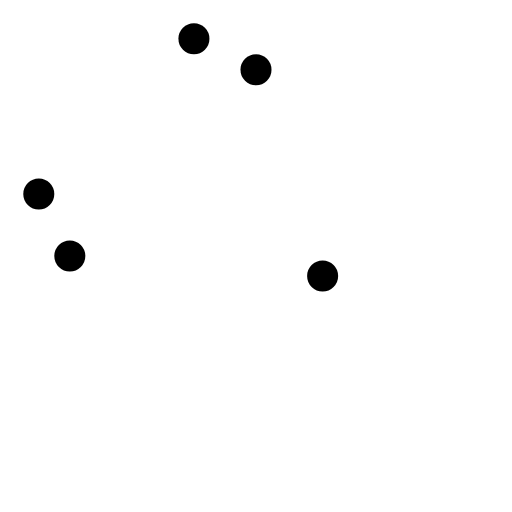
t = 0.00 s
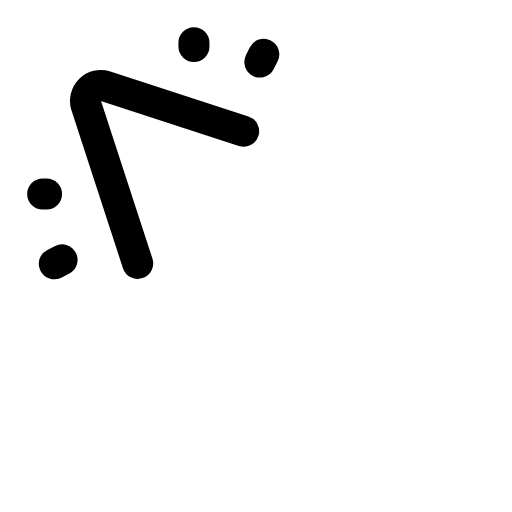
t = 0.25 s
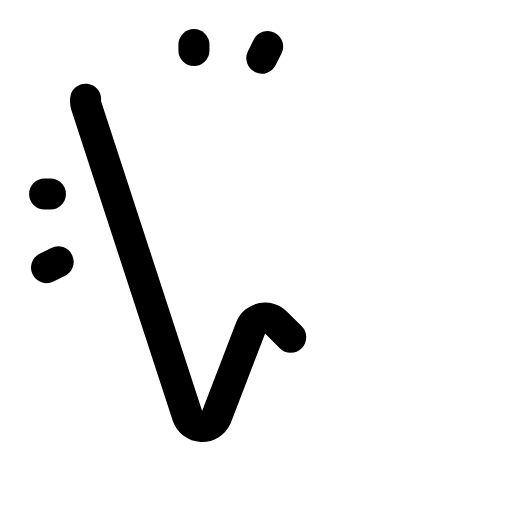
t = 0.38 s
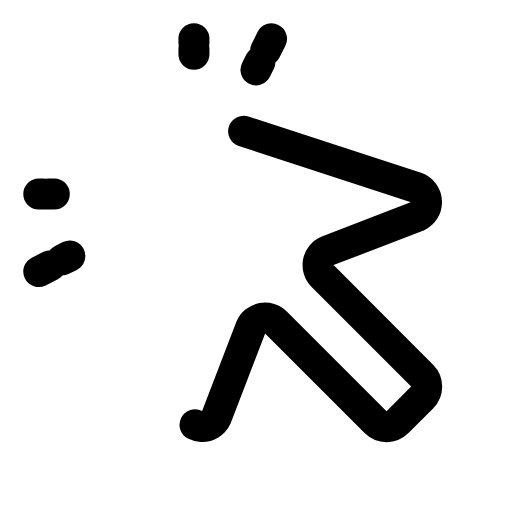
t = 0.63 s
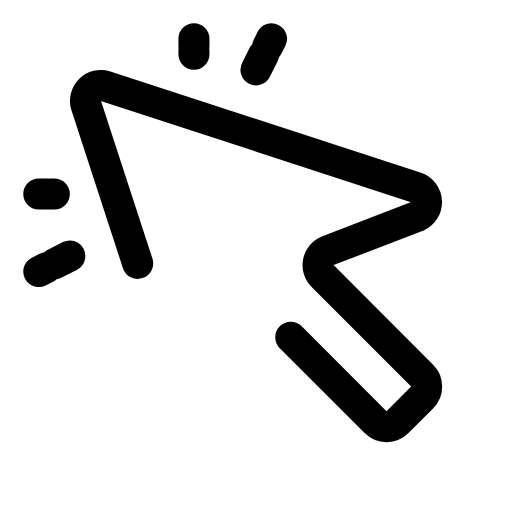
t = 0.75 s
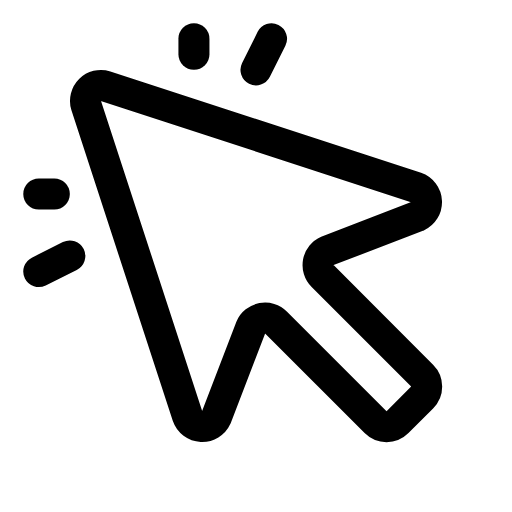
t = 1.00 s

The animated SVG that drew these frames (rendered in a browser with its animation timeline set to each time). Animation: 5 CSS @keyframes rules; one cycle of 1.00 s.

<svg width="33" height="33" viewBox="0 0 33 33" fill="none" xmlns="http://www.w3.org/2000/svg">
<g id="CursorClick" clip-path="url(#clip0_1452_3696)">
<path id="Vector" d="M12.5 2.5V3.5" stroke="black" stroke-width="2" stroke-linecap="round" stroke-linejoin="round" class="id_anim_stroke-property0" data-duration="1" data-offset="0" style="stroke-dashoffset: 0px; stroke-dasharray: 0px, 1px; animation: 1s linear 0s 1 normal forwards running id_anim_stroke-property0;"></path>
<path id="Vector_2" d="M2.5 12.5H3.5" stroke="black" stroke-width="2" stroke-linecap="round" stroke-linejoin="round" class="id_anim_stroke-property1" data-duration="1" data-offset="0" style="stroke-dashoffset: 0px; stroke-dasharray: 0px, 1px; animation: 1s linear 0s 1 normal forwards running id_anim_stroke-property1;"></path>
<path id="Vector_3" d="M16.5 4.5L17.5 2.5" stroke="black" stroke-width="2" stroke-linecap="round" stroke-linejoin="round" class="id_anim_stroke-property2" data-duration="1" data-offset="0" style="stroke-dashoffset: 0px; stroke-dasharray: 0px, 2.23607px; animation: 1s linear 0s 1 normal forwards running id_anim_stroke-property2;"></path>
<path id="Vector_4" d="M4.5 16.5L2.5 17.5" stroke="black" stroke-width="2" stroke-linecap="round" stroke-linejoin="round" class="id_anim_stroke-property3" data-duration="1" data-offset="0" style="stroke-dashoffset: 0px; stroke-dasharray: 0px, 2.23607px; animation: 1s linear 0s 1 normal forwards running id_anim_stroke-property3;"></path>
<path id="Vector_5" d="M20.7938 17.7946C20.6783 17.6794 20.5928 17.5378 20.5446 17.382C20.4965 17.2262 20.4872 17.0609 20.5175 16.9007C20.5478 16.7405 20.6168 16.5901 20.7186 16.4627C20.8203 16.3352 20.9517 16.2346 21.1013 16.1696L26.9025 13.9421C27.0848 13.8593 27.238 13.7237 27.3424 13.5529C27.4467 13.382 27.4974 13.1838 27.4878 12.9839C27.4783 12.7839 27.4089 12.5914 27.2887 12.4313C27.1686 12.2712 27.0031 12.1509 26.8138 12.0858L6.80502 5.55209C6.63128 5.49859 6.44623 5.49347 6.26979 5.53728C6.09335 5.58108 5.93219 5.67216 5.80364 5.80071C5.67509 5.92926 5.58401 6.09042 5.54021 6.26686C5.4964 6.4433 5.50152 6.62835 5.55502 6.80209L12.085 26.8146C12.15 27.0039 12.2704 27.1694 12.4305 27.2896C12.5906 27.4097 12.7831 27.4791 12.983 27.4886C13.183 27.4982 13.3812 27.4475 13.5521 27.3432C13.7229 27.2388 13.8585 27.0856 13.9413 26.9033L16.1688 21.1021C16.2338 20.9525 16.3344 20.8212 16.4618 20.7194C16.5893 20.6177 16.7397 20.5486 16.8999 20.5183C17.0601 20.488 17.2253 20.4973 17.3811 20.5455C17.5369 20.5936 17.6786 20.6791 17.7938 20.7946L24.2075 27.2083C24.395 27.3957 24.6493 27.501 24.9144 27.501C25.1795 27.501 25.4338 27.3957 25.6213 27.2083L27.2075 25.6258C27.3949 25.4383 27.5002 25.1841 27.5002 24.919C27.5002 24.6539 27.3949 24.3996 27.2075 24.2121L20.7938 17.7946Z" stroke="black" stroke-width="2" stroke-linecap="round" stroke-linejoin="round" class="id_anim_stroke-property4" data-duration="1" data-offset="0" style="stroke-dashoffset: 0px; stroke-dasharray: 0px, 88.8838px; animation: 1s linear 0s 1 normal forwards running id_anim_stroke-property4;"></path>
</g>
<defs>
<clipPath id="clip0_1452_3696">
<rect width="32" height="32" fill="white" transform="translate(0.5 0.5)"></rect>
</clipPath>
</defs>
<style>
        @keyframes id_anim_stroke-property0{
        
            0%{
                stroke-dashoffset: 0px; 
        stroke-dasharray: 0px, 1px;
            }
        
            50%{
                stroke-dashoffset: -0.5px; 
        stroke-dasharray: 0.5px, 0.5px;
            }
        
            100%{
                stroke-dashoffset: -1px; 
        stroke-dasharray: 1px, 0px;
            }
        
        }
         
        @keyframes id_anim_stroke-property1{
        
            0%{
                stroke-dashoffset: 0px; 
        stroke-dasharray: 0px, 1px;
            }
        
            50%{
                stroke-dashoffset: -0.5px; 
        stroke-dasharray: 0.5px, 0.5px;
            }
        
            100%{
                stroke-dashoffset: -1px; 
        stroke-dasharray: 1px, 0px;
            }
        
        }
         
        @keyframes id_anim_stroke-property2{
        
            0%{
                stroke-dashoffset: 0px; 
        stroke-dasharray: 0px, 2.2360680103302px;
            }
        
            50%{
                stroke-dashoffset: -1.1180340051651px; 
        stroke-dasharray: 1.1180340051651px, 1.1180340051651px;
            }
        
            100%{
                stroke-dashoffset: -2.2360680103302px; 
        stroke-dasharray: 2.2360680103302px, 0px;
            }
        
        }
         
        @keyframes id_anim_stroke-property3{
        
            0%{
                stroke-dashoffset: 0px; 
        stroke-dasharray: 0px, 2.2360680103302px;
            }
        
            50%{
                stroke-dashoffset: -1.1180340051651px; 
        stroke-dasharray: 1.1180340051651px, 1.1180340051651px;
            }
        
            100%{
                stroke-dashoffset: -2.2360680103302px; 
        stroke-dasharray: 2.2360680103302px, 0px;
            }
        
        }
         
        @keyframes id_anim_stroke-property4{
        
            0%{
                stroke-dashoffset: 0px; 
        stroke-dasharray: 0px, 88.88375091552734px;
            }
        
            50%{
                stroke-dashoffset: -44.44187545776367px; 
        stroke-dasharray: 44.44187545776367px, 44.44187545776367px;
            }
        
            100%{
                stroke-dashoffset: -88.88375091552734px; 
        stroke-dasharray: 88.88375091552734px, 0px;
            }
        
        }
        </style></svg>
